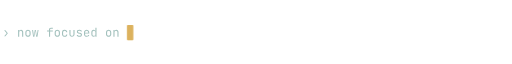
t = 0.00 s
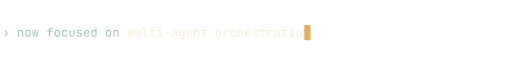
t = 1.55 s
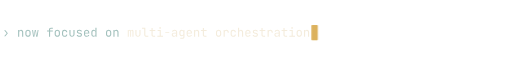
t = 3.44 s
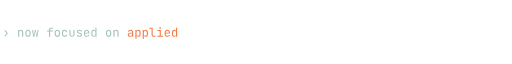
t = 4.97 s
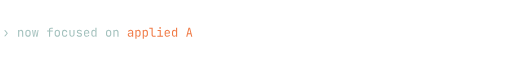
t = 7.06 s
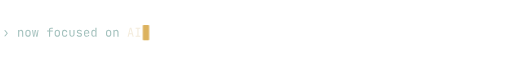
t = 7.77 s

The animated SVG that drew these frames (rendered in a browser with its animation timeline set to each time). Animation: 6 SMIL elements (animate=6), 1 CSS @keyframes rule; frames cover the first 7.77 s, repeats indefinitely.

<svg xmlns="http://www.w3.org/2000/svg" width="880" height="56" viewBox="0 0 880 56" role="img" aria-labelledby="t d">
<title id="t">Focus areas</title><desc id="d">Typed line cycling through: multi-agent orchestration; applied AI; AI security; MCP agents that drive Android; Claude Code harness engineering.</desc>
<style><![CDATA[
.caret{animation:blink 1.05s steps(1) infinite}@keyframes blink{50%{opacity:0}}

@media (prefers-reduced-motion: reduce){
  *{animation:none!important}
  .motion{display:none}
  .still{display:inline!important}
}
.still{display:none}

]]></style>
<defs><path id="mo0" d="M150 40 354 278 147 520H252L454 280L252 40Z"/><path id="mo1" d="M92 0V550H182V445H201L182 424Q182 489 221 524Q260 560 329 560Q412 560 461 509Q510 458 510 370V0H420V360Q420 419 388 450Q357 482 303 482Q247 482 214 448Q182 414 182 350V0Z"/><path id="mo2" d="M300 -8Q234 -8 186 17Q138 42 112 90Q85 137 85 202V348Q85 414 112 461Q138 508 186 533Q234 558 300 558Q366 558 414 533Q462 508 488 461Q515 414 515 349V202Q515 137 488 90Q462 42 414 17Q366 -8 300 -8ZM300 72Q359 72 392 105Q425 138 425 202V348Q425 412 392 445Q359 478 300 478Q242 478 208 445Q175 412 175 348V202Q175 138 208 105Q242 72 300 72Z"/><path id="mo3" d="M123 0 35 550H115L170 160Q173 138 176 112Q180 87 182 70Q184 87 188 112Q193 138 196 160L257 550H343L404 160Q407 138 412 112Q416 87 418 70Q420 87 424 112Q429 138 432 160L489 550H565L473 0H374L315 380Q311 408 306 436Q301 464 299 480Q297 464 293 436Q289 408 284 380L222 0Z"/><path id="mo4" d="M220 0V413H60V495H220V590Q220 655 261 692Q302 730 374 730H535V648H374Q343 648 326 634Q310 619 310 590V495H535V413H310V0Z"/><path id="mo5" d="M304 -10Q238 -10 188 15Q139 40 112 88Q85 135 85 200V350Q85 416 112 463Q139 510 188 535Q238 560 304 560Q399 560 457 509Q515 458 518 370H428Q425 423 392 452Q360 480 304 480Q245 480 210 446Q175 413 175 351V200Q175 138 210 104Q245 70 304 70Q360 70 392 99Q425 128 428 180H518Q515 92 457 41Q399 -10 304 -10Z"/><path id="mo6" d="M299 -10Q204 -10 147 46Q90 103 90 200V550H180V200Q180 138 212 104Q244 69 299 69Q355 69 388 104Q420 138 420 200V550H510V200Q510 103 452 46Q394 -10 299 -10Z"/><path id="mo7" d="M283 -8Q227 -8 186 10Q144 27 120 59Q95 91 90 135H180Q186 106 212 89Q239 72 283 72H325Q378 72 404 94Q430 115 430 151Q430 186 406 206Q383 227 337 234L263 246Q182 260 142 296Q103 333 103 403Q103 477 150 518Q197 558 291 558H329Q408 558 456 521Q504 484 514 421H424Q418 447 394 462Q370 478 329 478H291Q240 478 216 459Q193 440 193 402Q193 368 213 352Q233 336 276 329L350 317Q439 303 480 265Q520 227 520 155Q520 79 472 36Q423 -8 325 -8Z"/><path id="mo8" d="M300 -10Q235 -10 186 16Q138 42 112 90Q85 137 85 200V350Q85 414 112 461Q138 508 186 534Q235 560 300 560Q365 560 414 534Q462 508 488 461Q515 414 515 350V253H173V200Q173 135 206 100Q239 66 300 66Q352 66 384 84Q416 103 423 140H513Q504 71 446 30Q387 -10 300 -10ZM427 313V350Q427 415 394 450Q362 485 300 485Q239 485 206 450Q173 415 173 350V321H434Z"/><path id="mo9" d="M268 -10Q186 -10 136 45Q85 100 85 194V355Q85 450 135 505Q185 560 268 560Q336 560 377 523Q418 486 418 424L400 445H420L418 570V730H508V0H418V105H400L418 126Q418 63 377 26Q336 -10 268 -10ZM298 68Q354 68 386 103Q418 138 418 200V350Q418 412 386 447Q354 482 298 482Q241 482 208 448Q175 414 175 350V200Q175 136 208 102Q241 68 298 68Z"/><path id="mo10" d="M66 0V550H145V484H163L149 460Q149 506 174 533Q198 560 240 560Q286 560 311 526Q336 492 336 430L309 484H351L332 460Q332 506 358 533Q383 560 425 560Q477 560 506 521Q534 482 534 418V0H451V419Q451 453 436 472Q422 491 394 491Q367 491 352 472Q336 454 336 420V0H264V419Q264 454 248 472Q233 491 205 491Q177 491 163 472Q149 454 149 420V0Z"/><path id="mo11" d="M375 0Q327 0 291 19Q255 38 235 73Q215 108 215 155V648H30V730H305V155Q305 121 324 102Q343 82 375 82H550V0Z"/><path id="mo12" d="M360 0Q289 0 250 38Q210 76 210 145V468H55V550H210V705H300V550H520V468H300V145Q300 82 360 82H510V0Z"/><path id="mo13" d="M85 0V82H280V468H110V550H370V82H555V0ZM315 649Q282 649 263 666Q244 683 244 712Q244 742 263 760Q282 777 315 777Q348 777 367 760Q386 742 386 712Q386 683 367 666Q348 649 315 649Z"/><path id="mo14" d="M140 290V370H460V290Z"/><path id="mo15" d="M252 -10Q165 -10 115 34Q65 79 65 155Q65 232 115 276Q165 320 250 320H420V375Q420 426 390 454Q359 481 303 481Q254 481 221 460Q188 440 183 405H93Q102 476 160 518Q218 560 305 560Q400 560 455 511Q510 462 510 378V0H422V105H407L422 120Q422 60 376 25Q329 -10 252 -10ZM274 61Q338 61 379 93Q420 125 420 175V253H252Q207 253 181 228Q155 203 155 160Q155 114 186 88Q218 61 274 61Z"/><path id="mo16" d="M161 -180V-98H336Q378 -98 398 -79Q417 -60 417 -20V50L419 150H401L418 165Q418 105 378 70Q338 35 271 35Q186 35 137 90Q88 146 88 240V356Q88 450 137 505Q186 560 271 560Q338 560 378 525Q418 490 418 430L401 445H418V550H507V-20Q507 -94 462 -137Q416 -180 335 -180ZM298 113Q354 113 386 148Q418 183 418 245V350Q418 412 386 447Q354 482 298 482Q241 482 210 448Q178 414 178 350V245Q178 181 210 147Q241 113 298 113Z"/><path id="mo17" d="M111 0V550H199V445H220L191 380Q191 469 230 514Q268 560 344 560Q431 560 482 506Q534 451 534 358V325H444V350Q444 415 412 450Q381 484 323 484Q266 484 234 449Q201 414 201 350V0Z"/><path id="mo18" d="M92 0V730H182V550V445H201L182 424Q182 489 221 524Q260 560 329 560Q412 560 461 509Q510 458 510 370V0H420V360Q420 419 388 452Q357 484 303 484Q247 484 214 449Q182 414 182 350V0Z"/><path id="mo19" d="M92 -180V550H182V445H200L182 424Q182 487 224 524Q265 560 333 560Q416 560 466 506Q515 451 515 356V195Q515 132 492 86Q470 40 430 15Q389 -10 333 -10Q266 -10 224 27Q182 64 182 126L200 105H180L182 -20V-180ZM303 68Q360 68 392 102Q425 136 425 200V350Q425 414 392 448Q360 482 303 482Q248 482 215 447Q182 412 182 350V200Q182 138 215 103Q248 68 303 68Z"/><path id="mo20" d="M50 0 240 730H361L550 0H459L411 194H190L142 0ZM208 270H392L336 495Q320 559 311 602Q302 645 300 658Q298 645 289 602Q280 559 264 496Z"/><path id="mo21" d="M105 0V82H254V648H105V730H495V648H346V82H495V0Z"/><path id="mo22" d="M178 -180 259 34 55 550H155L283 210Q290 193 296 170Q302 146 306 130Q310 146 316 170Q322 193 328 210L448 550H545L274 -180Z"/><path id="mo23" d="M76 0V730H194L270 494Q281 462 290 430Q299 399 303 382Q308 399 316 430Q324 462 334 495L406 730H524V0H436V265Q436 309 439 365Q442 421 447 480Q452 538 458 592Q463 645 467 685L349 320H254L135 685Q140 646 145 594Q150 543 154 486Q158 428 161 371Q164 314 164 265V0Z"/><path id="mo24" d="M304 -10Q238 -10 190 15Q141 40 114 88Q88 135 88 200V530Q88 596 114 643Q141 690 190 715Q238 740 304 740Q370 740 418 714Q466 689 492 642Q518 595 518 530H428Q428 592 396 626Q363 659 304 659Q245 659 212 626Q178 593 178 531V200Q178 138 212 104Q245 71 304 71Q363 71 396 104Q428 138 428 200H518Q518 136 492 88Q466 41 418 16Q370 -10 304 -10Z"/><path id="mo25" d="M92 0V730H327Q395 730 445 704Q495 677 522 629Q550 581 550 515Q550 450 522 402Q495 353 445 326Q395 300 327 300H182V0ZM182 381H327Q386 381 422 418Q457 454 457 515Q457 577 422 613Q386 649 327 649H182Z"/><path id="mo26" d="M239 0 55 550H147L269 180Q280 147 289 116Q298 86 302 69Q307 86 316 116Q325 147 335 180L454 550H545L361 0Z"/><path id="mo27" d="M300 260Q262 260 240 282Q217 304 217 341Q217 380 240 403Q262 426 300 426Q338 426 360 403Q383 380 383 341Q383 304 360 282Q338 260 300 260Z"/><clipPath id="cl0"><rect x="218.2" y="4" height="48" width="0"><animate attributeName="width" dur="20.504s" repeatCount="indefinite" calcMode="discrete" keyTimes="0;0.00975;0.01258;0.01541;0.01824;0.02107;0.0239;0.02673;0.02956;0.03238;0.03521;0.03804;0.04087;0.0437;0.04653;0.04936;0.05218;0.05501;0.05784;0.06067;0.0635;0.06633;0.06916;0.07199;0.07481;0.07764;0.17314;0.1744;0.17567;0.17694;0.17821;0.17948;0.18075;0.18201;0.18328;0.18455;0.18582;0.18709;0.18835;0.18962;0.19089;0.19216;0.19343;0.19469;0.19596;0.19723;0.1985;0.19977;0.20103;0.2023;0.20357" values="0;14.6;27.2;39.8;52.4;65;77.6;90.2;102.8;115.4;128;140.6;153.2;165.8;178.4;191;203.6;216.2;228.8;241.4;254;266.6;279.2;291.8;304.4;317;304.4;291.8;279.2;266.6;254;241.4;228.8;216.2;203.6;191;178.4;165.8;153.2;140.6;128;115.4;102.8;90.2;77.6;65;52.4;39.8;27.2;14.6;0"/></rect></clipPath><clipPath id="cl1"><rect x="218.2" y="4" height="48" width="0"><animate attributeName="width" dur="20.504s" repeatCount="indefinite" calcMode="discrete" keyTimes="0;0.22337;0.2262;0.22903;0.23186;0.23469;0.23751;0.24034;0.24317;0.246;0.24883;0.34432;0.34559;0.34686;0.34813;0.3494;0.35066;0.35193;0.3532;0.35447;0.35574" values="0;14.6;27.2;39.8;52.4;65;77.6;90.2;102.8;115.4;128;115.4;102.8;90.2;77.6;65;52.4;39.8;27.2;14.6;0"/></rect></clipPath><clipPath id="cl2"><rect x="218.2" y="4" height="48" width="0"><animate attributeName="width" dur="20.504s" repeatCount="indefinite" calcMode="discrete" keyTimes="0;0.37554;0.37837;0.38119;0.38402;0.38685;0.38968;0.39251;0.39534;0.39817;0.40099;0.40382;0.49932;0.50059;0.50185;0.50312;0.50439;0.50566;0.50693;0.50819;0.50946;0.51073;0.512" values="0;14.6;27.2;39.8;52.4;65;77.6;90.2;102.8;115.4;128;140.6;128;115.4;102.8;90.2;77.6;65;52.4;39.8;27.2;14.6;0"/></rect></clipPath><clipPath id="cl3"><rect x="218.2" y="4" height="48" width="0"><animate attributeName="width" dur="20.504s" repeatCount="indefinite" calcMode="discrete" keyTimes="0;0.5318;0.53463;0.53746;0.54028;0.54311;0.54594;0.54877;0.5516;0.55443;0.55726;0.56009;0.56291;0.56574;0.56857;0.5714;0.57423;0.57706;0.57989;0.58272;0.58554;0.58837;0.5912;0.59403;0.59686;0.59969;0.60252;0.60535;0.60817;0.611;0.7065;0.70776;0.70903;0.7103;0.71157;0.71284;0.7141;0.71537;0.71664;0.71791;0.71918;0.72044;0.72171;0.72298;0.72425;0.72552;0.72679;0.72805;0.72932;0.73059;0.73186;0.73313;0.73439;0.73566;0.73693;0.7382;0.73947;0.74073;0.742" values="0;14.6;27.2;39.8;52.4;65;77.6;90.2;102.8;115.4;128;140.6;153.2;165.8;178.4;191;203.6;216.2;228.8;241.4;254;266.6;279.2;291.8;304.4;317;329.6;342.2;354.8;367.4;354.8;342.2;329.6;317;304.4;291.8;279.2;266.6;254;241.4;228.8;216.2;203.6;191;178.4;165.8;153.2;140.6;128;115.4;102.8;90.2;77.6;65;52.4;39.8;27.2;14.6;0"/></rect></clipPath><clipPath id="cl4"><rect x="218.2" y="4" height="48" width="0"><animate attributeName="width" dur="20.504s" repeatCount="indefinite" calcMode="discrete" keyTimes="0;0.7618;0.76463;0.76746;0.77029;0.77312;0.77595;0.77877;0.7816;0.78443;0.78726;0.79009;0.79292;0.79575;0.79858;0.8014;0.80423;0.80706;0.80989;0.81272;0.81555;0.81838;0.82121;0.82403;0.82686;0.82969;0.83252;0.83535;0.83818;0.84101;0.84384;0.84666;0.94216;0.94343;0.94469;0.94596;0.94723;0.9485;0.94977;0.95103;0.9523;0.95357;0.95484;0.95611;0.95737;0.95864;0.95991;0.96118;0.96245;0.96371;0.96498;0.96625;0.96752;0.96879;0.97005;0.97132;0.97259;0.97386;0.97513;0.97639;0.97766;0.97893;0.9802" values="0;14.6;27.2;39.8;52.4;65;77.6;90.2;102.8;115.4;128;140.6;153.2;165.8;178.4;191;203.6;216.2;228.8;241.4;254;266.6;279.2;291.8;304.4;317;329.6;342.2;354.8;367.4;380;392.6;380;367.4;354.8;342.2;329.6;317;304.4;291.8;279.2;266.6;254;241.4;228.8;216.2;203.6;191;178.4;165.8;153.2;140.6;128;115.4;102.8;90.2;77.6;65;52.4;39.8;27.2;14.6;0"/></rect></clipPath></defs>
<g fill="#a3c1bd"><g transform="translate(4 36) scale(0.021 -0.021)"><use href="#mo0" x="0"/><use href="#mo1" x="1200"/><use href="#mo2" x="1800"/><use href="#mo3" x="2400"/><use href="#mo4" x="3600"/><use href="#mo2" x="4200"/><use href="#mo5" x="4800"/><use href="#mo6" x="5400"/><use href="#mo7" x="6000"/><use href="#mo8" x="6600"/><use href="#mo9" x="7200"/><use href="#mo2" x="8400"/><use href="#mo1" x="9000"/></g></g><g class="motion"><g clip-path="url(#cl0)"><g fill="#f4ecdc"><g transform="translate(218.2 36) scale(0.021 -0.021)"><use href="#mo10" x="0"/><use href="#mo6" x="600"/><use href="#mo11" x="1200"/><use href="#mo12" x="1800"/><use href="#mo13" x="2400"/><use href="#mo14" x="3000"/><use href="#mo15" x="3600"/><use href="#mo16" x="4200"/><use href="#mo8" x="4800"/><use href="#mo1" x="5400"/><use href="#mo12" x="6000"/><use href="#mo2" x="7200"/><use href="#mo17" x="7800"/><use href="#mo5" x="8400"/><use href="#mo18" x="9000"/><use href="#mo8" x="9600"/><use href="#mo7" x="10200"/><use href="#mo12" x="10800"/><use href="#mo17" x="11400"/><use href="#mo15" x="12000"/><use href="#mo12" x="12600"/><use href="#mo13" x="13200"/><use href="#mo2" x="13800"/><use href="#mo1" x="14400"/></g></g></g><g clip-path="url(#cl1)"><g fill="#f07a45"><g transform="translate(218.2 36) scale(0.021 -0.021)"><use href="#mo15" x="0"/><use href="#mo19" x="600"/><use href="#mo19" x="1200"/><use href="#mo11" x="1800"/><use href="#mo13" x="2400"/><use href="#mo8" x="3000"/><use href="#mo9" x="3600"/><use href="#mo20" x="4800"/><use href="#mo21" x="5400"/></g></g></g><g clip-path="url(#cl2)"><g fill="#f4ecdc"><g transform="translate(218.2 36) scale(0.021 -0.021)"><use href="#mo20" x="0"/><use href="#mo21" x="600"/><use href="#mo7" x="1800"/><use href="#mo8" x="2400"/><use href="#mo5" x="3000"/><use href="#mo6" x="3600"/><use href="#mo17" x="4200"/><use href="#mo13" x="4800"/><use href="#mo12" x="5400"/><use href="#mo22" x="6000"/></g></g></g><g clip-path="url(#cl3)"><g fill="#f07a45"><g transform="translate(218.2 36) scale(0.021 -0.021)"><use href="#mo23" x="0"/><use href="#mo24" x="600"/><use href="#mo25" x="1200"/><use href="#mo15" x="2400"/><use href="#mo16" x="3000"/><use href="#mo8" x="3600"/><use href="#mo1" x="4200"/><use href="#mo12" x="4800"/><use href="#mo7" x="5400"/><use href="#mo12" x="6600"/><use href="#mo18" x="7200"/><use href="#mo15" x="7800"/><use href="#mo12" x="8400"/><use href="#mo9" x="9600"/><use href="#mo17" x="10200"/><use href="#mo13" x="10800"/><use href="#mo26" x="11400"/><use href="#mo8" x="12000"/><use href="#mo20" x="13200"/><use href="#mo1" x="13800"/><use href="#mo9" x="14400"/><use href="#mo17" x="15000"/><use href="#mo2" x="15600"/><use href="#mo13" x="16200"/><use href="#mo9" x="16800"/></g></g></g><g clip-path="url(#cl4)"><g fill="#f4ecdc"><g transform="translate(218.2 36) scale(0.021 -0.021)"><use href="#mo24" x="0"/><use href="#mo11" x="600"/><use href="#mo15" x="1200"/><use href="#mo6" x="1800"/><use href="#mo9" x="2400"/><use href="#mo8" x="3000"/><use href="#mo24" x="4200"/><use href="#mo2" x="4800"/><use href="#mo9" x="5400"/><use href="#mo8" x="6000"/><use href="#mo18" x="7200"/><use href="#mo15" x="7800"/><use href="#mo17" x="8400"/><use href="#mo1" x="9000"/><use href="#mo8" x="9600"/><use href="#mo7" x="10200"/><use href="#mo7" x="10800"/><use href="#mo8" x="12000"/><use href="#mo1" x="12600"/><use href="#mo16" x="13200"/><use href="#mo13" x="13800"/><use href="#mo1" x="14400"/><use href="#mo8" x="15000"/><use href="#mo8" x="15600"/><use href="#mo17" x="16200"/><use href="#mo13" x="16800"/><use href="#mo1" x="17400"/><use href="#mo16" x="18000"/></g></g></g><rect y="16" width="11" height="26" rx="1.5" fill="#dcb25e" class="caret"><animate attributeName="x" dur="20.504s" repeatCount="indefinite" calcMode="discrete" keyTimes="0;0.00975;0.01258;0.01541;0.01824;0.02107;0.0239;0.02673;0.02956;0.03238;0.03521;0.03804;0.04087;0.0437;0.04653;0.04936;0.05218;0.05501;0.05784;0.06067;0.0635;0.06633;0.06916;0.07199;0.07481;0.07764;0.17314;0.1744;0.17567;0.17694;0.17821;0.17948;0.18075;0.18201;0.18328;0.18455;0.18582;0.18709;0.18835;0.18962;0.19089;0.19216;0.19343;0.19469;0.19596;0.19723;0.1985;0.19977;0.20103;0.2023;0.20357;0.22337;0.2262;0.22903;0.23186;0.23469;0.23751;0.24034;0.24317;0.246;0.24883;0.34432;0.34559;0.34686;0.34813;0.3494;0.35066;0.35193;0.3532;0.35447;0.35574;0.37554;0.37837;0.38119;0.38402;0.38685;0.38968;0.39251;0.39534;0.39817;0.40099;0.40382;0.49932;0.50059;0.50185;0.50312;0.50439;0.50566;0.50693;0.50819;0.50946;0.51073;0.512;0.5318;0.53463;0.53746;0.54028;0.54311;0.54594;0.54877;0.5516;0.55443;0.55726;0.56009;0.56291;0.56574;0.56857;0.5714;0.57423;0.57706;0.57989;0.58272;0.58554;0.58837;0.5912;0.59403;0.59686;0.59969;0.60252;0.60535;0.60817;0.611;0.7065;0.70776;0.70903;0.7103;0.71157;0.71284;0.7141;0.71537;0.71664;0.71791;0.71918;0.72044;0.72171;0.72298;0.72425;0.72552;0.72679;0.72805;0.72932;0.73059;0.73186;0.73313;0.73439;0.73566;0.73693;0.7382;0.73947;0.74073;0.742;0.7618;0.76463;0.76746;0.77029;0.77312;0.77595;0.77877;0.7816;0.78443;0.78726;0.79009;0.79292;0.79575;0.79858;0.8014;0.80423;0.80706;0.80989;0.81272;0.81555;0.81838;0.82121;0.82403;0.82686;0.82969;0.83252;0.83535;0.83818;0.84101;0.84384;0.84666;0.94216;0.94343;0.94469;0.94596;0.94723;0.9485;0.94977;0.95103;0.9523;0.95357;0.95484;0.95611;0.95737;0.95864;0.95991;0.96118;0.96245;0.96371;0.96498;0.96625;0.96752;0.96879;0.97005;0.97132;0.97259;0.97386;0.97513;0.97639;0.97766;0.97893;0.9802" values="218.2;232.8;245.4;258;270.6;283.2;295.8;308.4;321;333.6;346.2;358.8;371.4;384;396.6;409.2;421.8;434.4;447;459.6;472.2;484.8;497.4;510;522.6;535.2;522.6;510;497.4;484.8;472.2;459.6;447;434.4;421.8;409.2;396.6;384;371.4;358.8;346.2;333.6;321;308.4;295.8;283.2;270.6;258;245.4;232.8;220.2;232.8;245.4;258;270.6;283.2;295.8;308.4;321;333.6;346.2;333.6;321;308.4;295.8;283.2;270.6;258;245.4;232.8;220.2;232.8;245.4;258;270.6;283.2;295.8;308.4;321;333.6;346.2;358.8;346.2;333.6;321;308.4;295.8;283.2;270.6;258;245.4;232.8;220.2;232.8;245.4;258;270.6;283.2;295.8;308.4;321;333.6;346.2;358.8;371.4;384;396.6;409.2;421.8;434.4;447;459.6;472.2;484.8;497.4;510;522.6;535.2;547.8;560.4;573;585.6;573;560.4;547.8;535.2;522.6;510;497.4;484.8;472.2;459.6;447;434.4;421.8;409.2;396.6;384;371.4;358.8;346.2;333.6;321;308.4;295.8;283.2;270.6;258;245.4;232.8;220.2;232.8;245.4;258;270.6;283.2;295.8;308.4;321;333.6;346.2;358.8;371.4;384;396.6;409.2;421.8;434.4;447;459.6;472.2;484.8;497.4;510;522.6;535.2;547.8;560.4;573;585.6;598.2;610.8;598.2;585.6;573;560.4;547.8;535.2;522.6;510;497.4;484.8;472.2;459.6;447;434.4;421.8;409.2;396.6;384;371.4;358.8;346.2;333.6;321;308.4;295.8;283.2;270.6;258;245.4;232.8;220.2"/></rect></g><g class="still"><g fill="#f4ecdc"><g transform="translate(218.2 36) scale(0.021 -0.021)"><use href="#mo10" x="0"/><use href="#mo6" x="600"/><use href="#mo11" x="1200"/><use href="#mo12" x="1800"/><use href="#mo13" x="2400"/><use href="#mo14" x="3000"/><use href="#mo15" x="3600"/><use href="#mo16" x="4200"/><use href="#mo8" x="4800"/><use href="#mo1" x="5400"/><use href="#mo12" x="6000"/><use href="#mo2" x="7200"/><use href="#mo17" x="7800"/><use href="#mo5" x="8400"/><use href="#mo18" x="9000"/><use href="#mo8" x="9600"/><use href="#mo7" x="10200"/><use href="#mo12" x="10800"/><use href="#mo17" x="11400"/><use href="#mo15" x="12000"/><use href="#mo12" x="12600"/><use href="#mo13" x="13200"/><use href="#mo2" x="13800"/><use href="#mo1" x="14400"/><use href="#mo27" x="15600"/><use href="#mo15" x="16800"/><use href="#mo19" x="17400"/><use href="#mo19" x="18000"/><use href="#mo11" x="18600"/><use href="#mo13" x="19200"/><use href="#mo8" x="19800"/><use href="#mo9" x="20400"/><use href="#mo20" x="21600"/><use href="#mo21" x="22200"/><use href="#mo27" x="23400"/><use href="#mo20" x="24600"/><use href="#mo21" x="25200"/><use href="#mo7" x="26400"/><use href="#mo8" x="27000"/><use href="#mo5" x="27600"/><use href="#mo6" x="28200"/><use href="#mo17" x="28800"/><use href="#mo13" x="29400"/><use href="#mo12" x="30000"/><use href="#mo22" x="30600"/></g></g></g>
</svg>
